Photos from the image-classification dataset "plates_augmented" in the GitHub repository calvarado2004/csca5642-cleaned-vs-dirty. Its 2 classes are: cleaned, dirty.

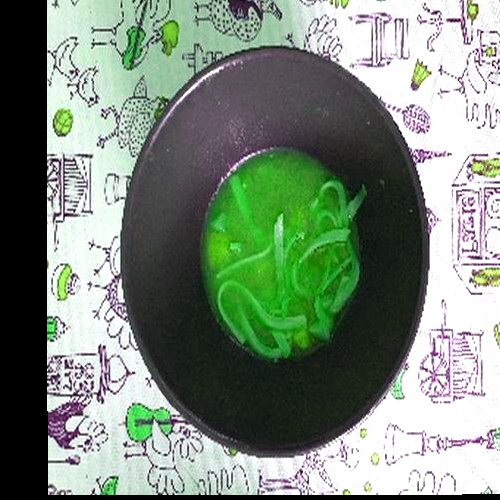
Label: dirty

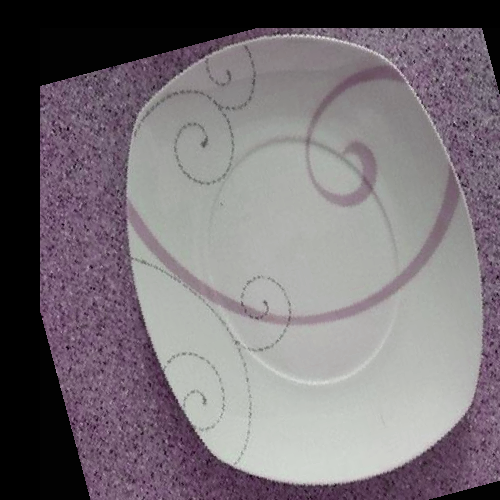
Label: cleaned

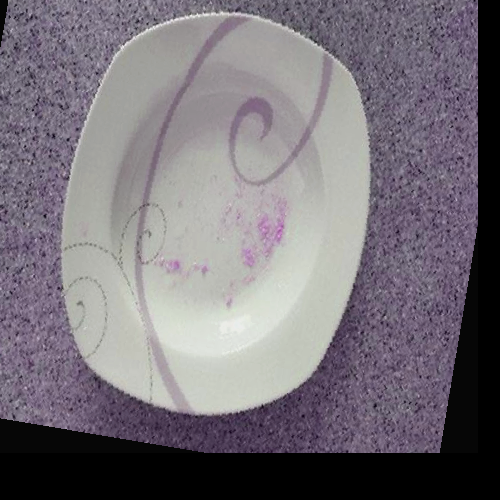
Label: dirty

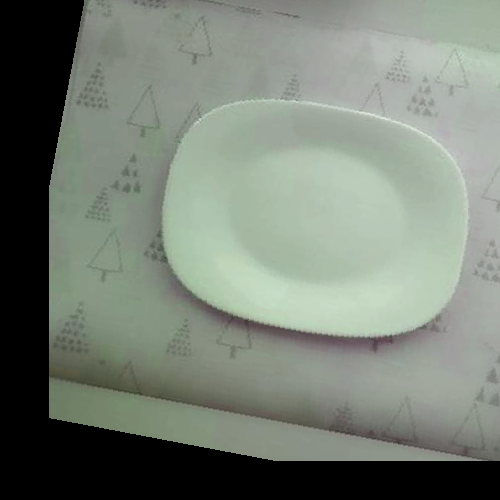
Label: cleaned

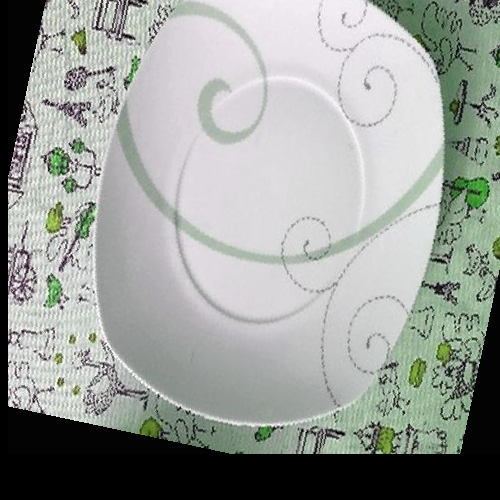
Label: cleaned

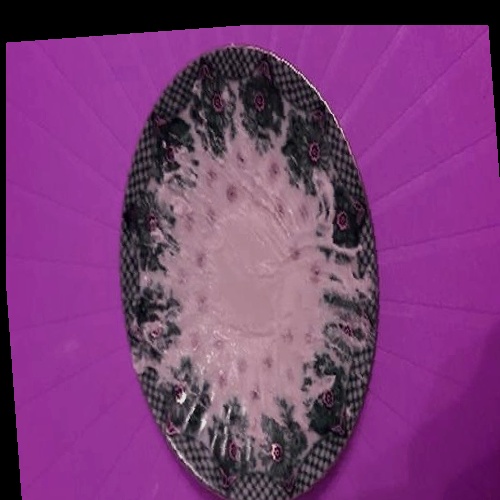
Label: dirty
